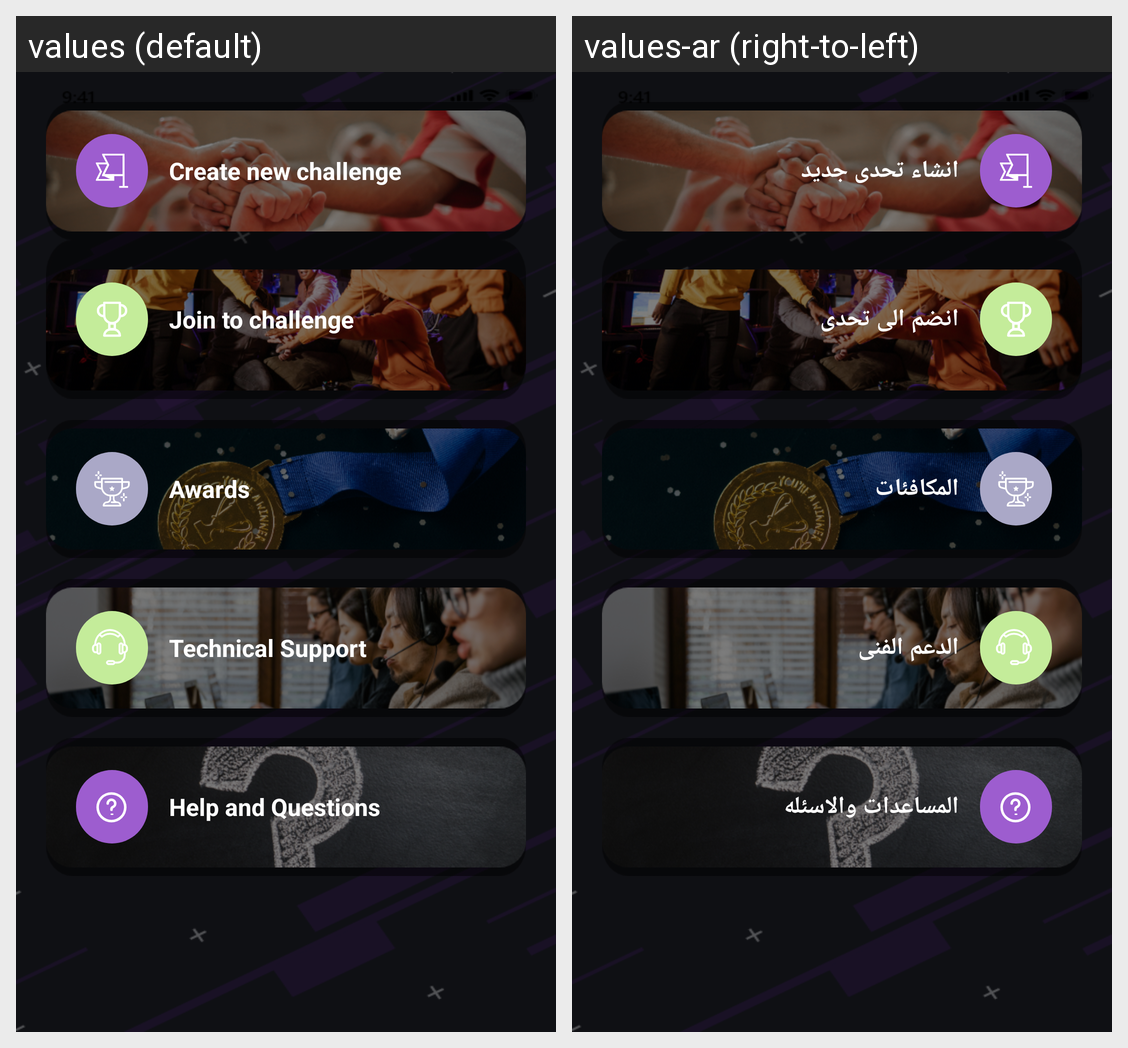

Locale-by-locale string values for the Android screen shown in this grid:
Android screen res/layout/fragment_home.xml rendered under 2 locales, left to right: values (default), values-ar (right-to-left). Device: Nexus 5 (rendered at 1080×1920; each locale shown at half size, 540×960, under a caption strip naming it); theme AppTheme.FunQuest.
Strings drawn on this screen, with the default value and each locale's value (text and hints the layout hard-codes, and strings that could not be matched under every locale, appear in the picture but are not listed):

label_createChallege
  values: Create new challenge
  values-ar: انشاء تحدى جديد

label_joinChallenge
  values: Join to challenge
  values-ar: انضم الى تحدى

label_awards
  values: Awards
  values-ar: المكافئات

label_techical_support
  values: Technical Support
  values-ar: الدعم الفنى

label_help
  values: Help and Questions
  values-ar: المساعدات والاسئله
